pico-8 play session: hold ← + tap ❎, after a click and taps of 🅾, ❎, 🅾+❎, 🅾 in the second before t = 0

[t = 8 s] hold ← ~8s, tap ❎ ~14×
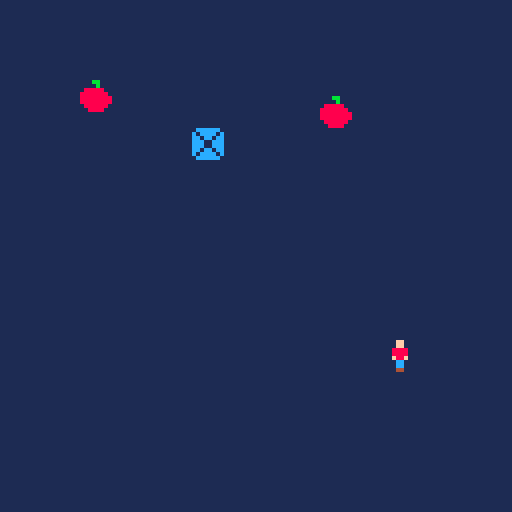

pico-8 cartridge
version 43
__lua__
function _init()
	ipl()
	iap()
end

function _update60()
	upl()
	uap()
end

function _draw()
	cls(1)
	map()
	dpl()
	dap()
end
-->8
--player
function ipl()
	pl={
	x=60,
	y=85
	}
end

function upl()
	move(pl)
	map_end(pl)
end
 
function dpl()
	spr(1,pl.x,pl.y)
end

	
-->8
--player move, collition, 
--map boundry
function move(o)
	local lx = o.x
	local ly = o.y
	
	local nx = 60
	local ny = 60
	
	
	if (btn(0)) o.x -= 1
	if (btn(1)) o.x += 1
	if (btn(2)) o.y -= 1
	if (btn(3)) o.y += 1
	--block
	if collition0(o) then
		o.x = lx
		o.y = ly
	end
	
--	if collition1(o) then
--		ap.x = nx
--		ap.y = ny
--	end
		
end
--collition block
function collition0(o)
	local x1 = (o.x + 2) / 8
	local y1 = (o.y + 0) / 8
	local x2 = (o.x + 5) / 8
	local y2 = (o.y + 7) / 8
	
	local a = fget(mget(x1,y1),0)
	local b = fget(mget(x1,y2),0)
	local c = fget(mget(x2,y2),0)
	local d = fget(mget(x2,y1),0)
	
	if a or b or c or d then
		return true
	else
		return false
	end
	
end

--teleport to the map end
function map_end(o)
	if o.x < 0 then
			o.x = 128
	end
	if o.x > 128 then
			o.x = 0
	end
	if o.y < 0 then
			o.y = 128
	end
	if o.y > 128 then
			o.y = 0
	end
	
end
-->8
--apple
function iap()
	ap={
	x=20,
	y=20
	}
end

function uap()
	tap(pl, ap)
end

--draw apple
function dap()
	spr(2,ap.x,ap.y)
end


-->8
function tap(o, g)
	if collition1(o) then
			g.x = 80
			g.y = 80
	end
end

--collition apple o=pl, o2=ap
function collition1(o)
--player location
	local x1 = (o.x + 2) / 8
	local y1 = (o.y + 0) / 8
	local x2 = (o.x + 5) / 8
	local y2 = (o.y + 7) / 8
--apple location
--	local ax1 =	(o2.x + 0) / 8
--	local ay1 = (o2.y + 0) / 8
--	local ax2 = (o2.x + 0) / 8
--	local ay2 = (o2.y + 0) / 8

	local a = fget(mget(x1,y1),1)
	local b = fget(mget(x1,y2),1)
	local c = fget(mget(x2,y2),1)
	local d = fget(mget(x2,y1),1)
	
	if a or b or c or d then
		return true
	else
		return false
	end
	
end
__gfx__
00000000000ff000000bb0000cccccc0000000000000000000000000000000000000000000000000000000000000000000000000000000000000000000000000
00000000000ff0000000b000c0cccc0c000000000000000000000000000000000000000000000000000000000000000000000000000000000000000000000000
007007000088880008888800cc0cc0cc000000000000000000000000000000000000000000000000000000000000000000000000000000000000000000000000
000770000088880088888880ccc00ccc000000000000000000000000000000000000000000000000000000000000000000000000000000000000000000000000
0007700000f88f0088888888ccc00ccc000000000000000000000000000000000000000000000000000000000000000000000000000000000000000000000000
00700700000cc00088888888cc0cc0cc000000000000000000000000000000000000000000000000000000000000000000000000000000000000000000000000
00000000000cc00008888880c0cccc0c000000000000000000000000000000000000000000000000000000000000000000000000000000000000000000000000
0000000000044000008888000cccccc0000000000000000000000000000000000000000000000000000000000000000000000000000000000000000000000000
__gff__
0000020100000000000000000000000000000000000000000000000000000000000000000000000000000000000000000000000000000000000000000000000000000000000000000000000000000000000000000000000000000000000000000000000000000000000000000000000000000000000000000000000000000000
0000000000000000000000000000000000000000000000000000000000000000000000000000000000000000000000000000000000000000000000000000000000000000000000000000000000000000000000000000000000000000000000000000000000000000000000000000000000000000000000000000000000000000
__map__
0000000000000000000000000000000000000000000000000000000000000000000000000000000000000000000000000000000000000000000000000000000000000000000000000000000000000000000000000000000000000000000000000000000000000000000000000000000000000000000000000000000000000000
0000000000000000000000000000000000000000000000000000000000000000000000000000000000000000000000000000000000000000000000000000000000000000000000000000000000000000000000000000000000000000000000000000000000000000000000000000000000000000000000000000000000000000
0000000000000000000000000000000000000000000000000000000000000000000000000000000000000000000000000000000000000000000000000000000000000000000000000000000000000000000000000000000000000000000000000000000000000000000000000000000000000000000000000000000000000000
0000000000000000000002000000000000000000000000000000000000000000000000000000000000000000000000000000000000000000000000000000000000000000000000000000000000000000000000000000000000000000000000000000000000000000000000000000000000000000000000000000000000000000
0000000000000304000000000000000000000000000000000000000000000000000000000000000000000000000000000000000000000000000000000000000000000000000000000000000000000000000000000000000000000000000000000000000000000000000000000000000000000000000000000000000000000000
